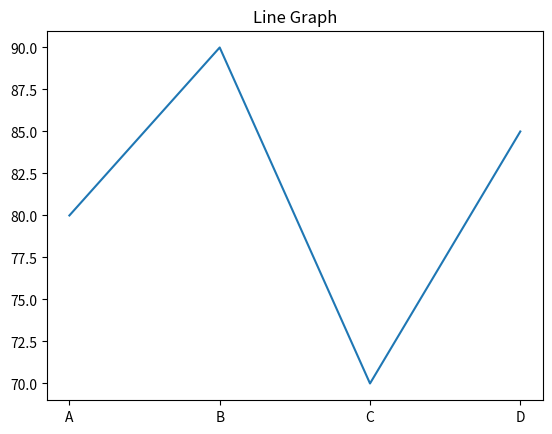
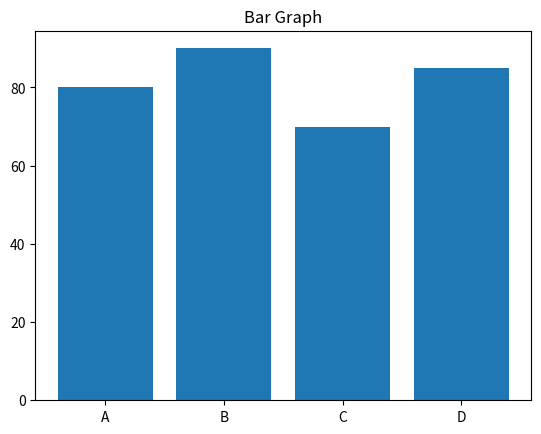
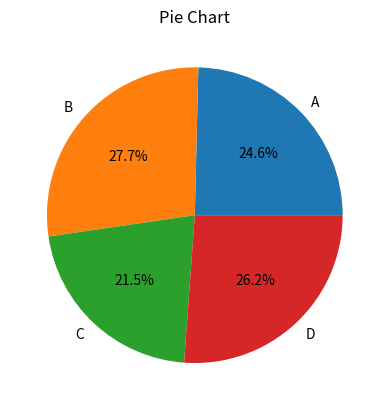
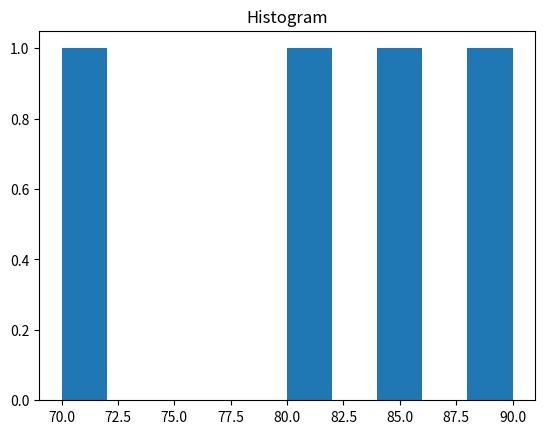

These charts were generated, in order, by the following Python code:
import matplotlib.pyplot as plt

# data
names = ["A", "B", "C", "D"]
marks = [80, 90, 70, 85]

# LineGraph
plt.plot(names, marks)
plt.title("Line Graph")
plt.show()

# BarGraph
plt.bar(names, marks)
plt.title("Bar Graph")
plt.show()

# PieChart
plt.pie(marks, labels=names, autopct='%1.1f%%')
plt.title("Pie Chart")
plt.show()

# Histogram
plt.hist(marks)
plt.title("Histogram")
plt.show()
